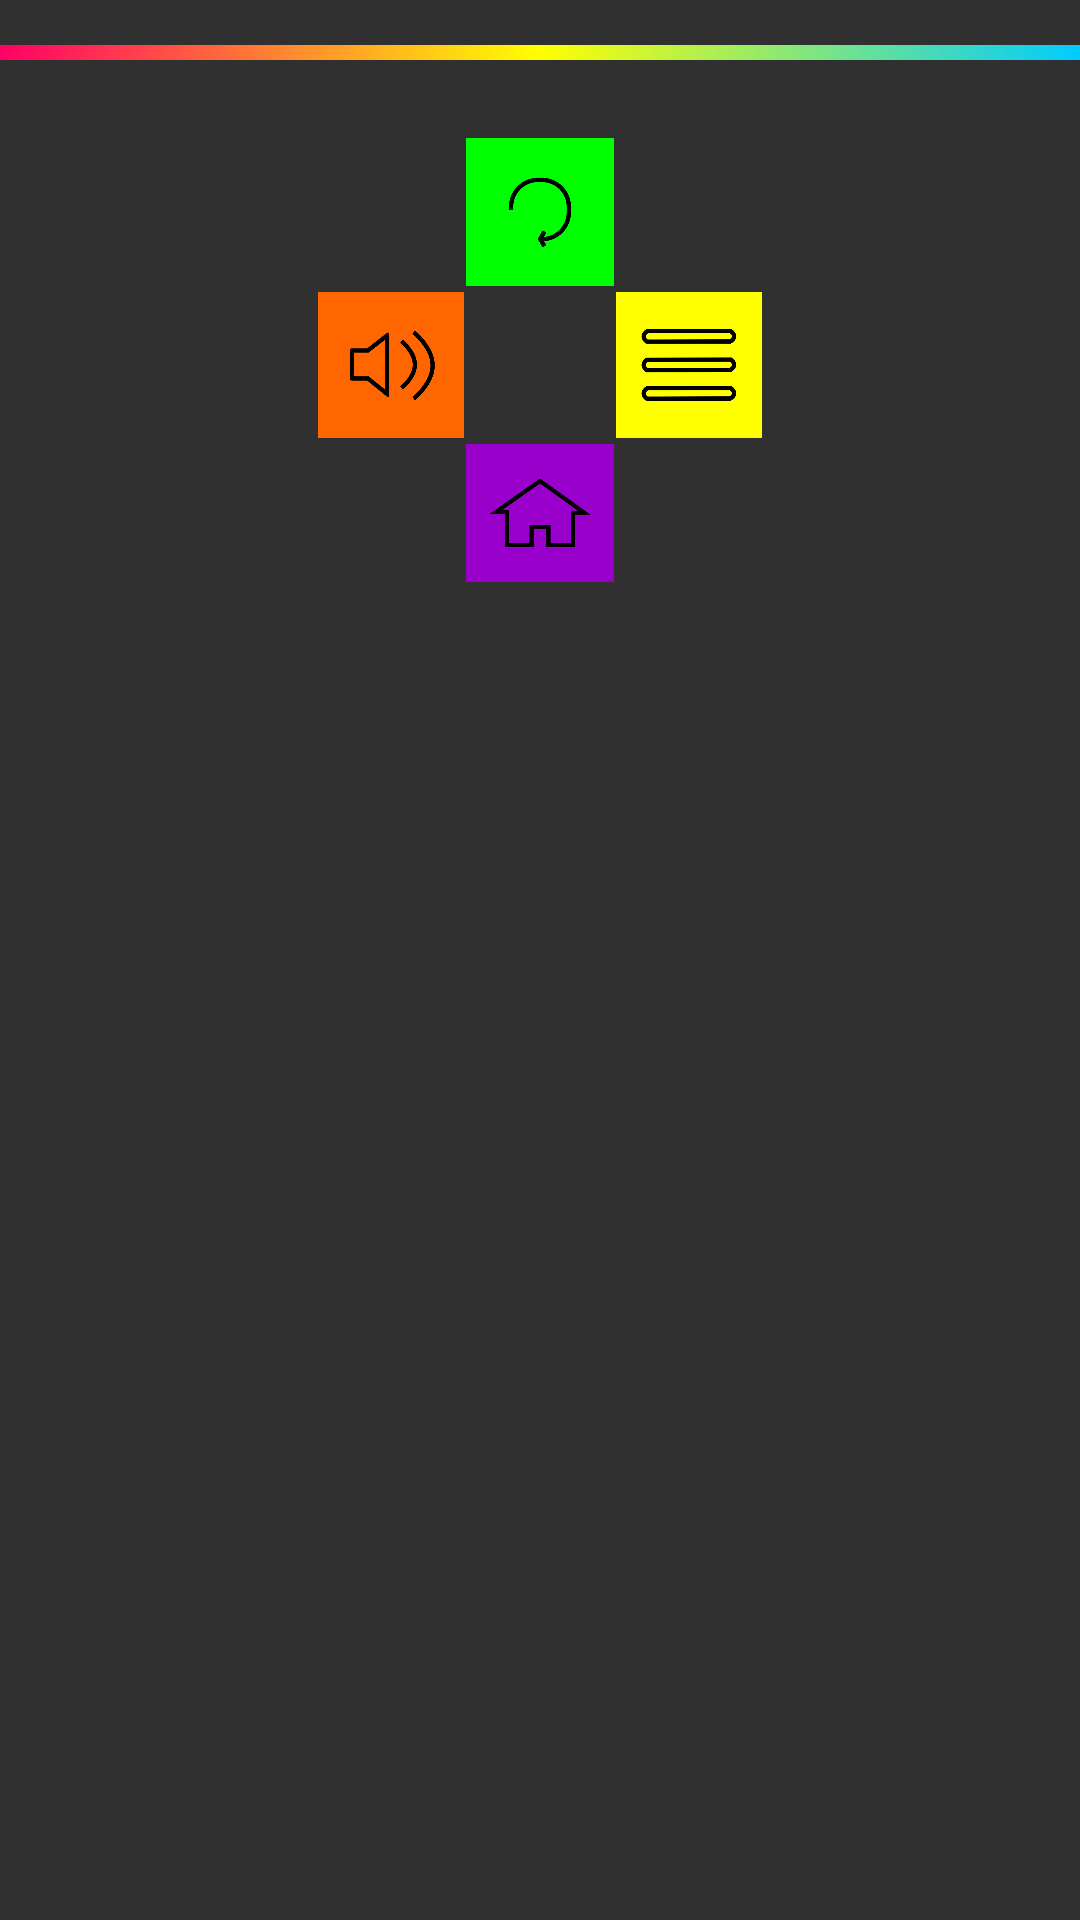

This screen was rendered from an Android layout file. Write that file and the resources it references.
<!-- AndroidManifest.xml: application theme AppTheme -->
<!-- res/layout/dialog_window_2.xml -->
<RelativeLayout xmlns:android="http://schemas.android.com/apk/res/android"
    android:orientation="vertical"
    android:layout_width="wrap_content"
    android:layout_height="220dp"
    android:background="@null">
    <ImageView
        android:layout_width="match_parent"
        android:layout_height="match_parent"
        android:id="@+id/fullscreen_content"
        android:background="@drawable/dark_wall"
        android:adjustViewBounds="true"
        android:scaleType="centerCrop" />
    <ImageView
        android:layout_width="match_parent"
        android:layout_height="5dp"
        android:id="@+id/a"
        android:src="@drawable/gradient"
        android:layout_marginTop="15dp" />
    <TableLayout
        android:layout_width="150dp"
        android:layout_height="150dp"
        android:layout_centerVertical="true"
        android:layout_marginTop="25dp"
        android:layout_below="@id/a"
        android:layout_centerHorizontal="true">

        <TableRow
            android:layout_width="match_parent"
            android:layout_height="match_parent">
            <ImageButton
                android:layout_width="0dp"
                android:layout_height="wrap_content"
                android:id="@+id/but0"
                android:background="@null"
                android:clickable="false"
                android:adjustViewBounds="true"
                android:layout_weight="1"
                android:layout_column="0" />

            <ImageButton
                android:layout_width="0dp"
                android:layout_height="wrap_content"
                android:id="@+id/button_restart"
                android:background="@color/green"
                android:layout_margin="1dp"
                android:src="@drawable/refresh"
                android:layout_weight="1"
                android:adjustViewBounds="true"
                android:scaleType="fitXY"
                android:layout_column="0" />

            <ImageButton
                android:layout_width="0dp"
                android:layout_height="wrap_content"
                android:background="@null"
                android:clickable="false"
                android:layout_weight="1"
                android:id="@+id/but1"
                android:adjustViewBounds="true"
                android:layout_column="0" />
        </TableRow>
        <TableRow
            android:layout_width="match_parent"
            android:layout_height="match_parent">
            <ImageButton
                android:layout_width="0dp"
                android:layout_height="wrap_content"
                android:layout_margin="1dp"
                android:id="@+id/button_sound"
                android:background="@color/orange"
                android:src="@drawable/sound"
                android:adjustViewBounds="true"
                android:scaleType="fitXY"
                android:layout_weight="1"
                android:layout_column="0" />

            <ImageButton
                android:layout_width="0dp"
                android:layout_height="wrap_content"
                android:id="@+id/button_middle"
                android:background="@null"
                android:src="@null"
                android:layout_weight="1"
                android:adjustViewBounds="true"
                android:layout_column="0" />

            <ImageButton
                android:layout_width="0dp"
                android:layout_height="wrap_content"
                android:id="@+id/button_levels"
                android:background="@color/yellow"
                android:src="@drawable/levels"
                android:adjustViewBounds="true"
                android:scaleType="fitXY"
                android:layout_margin="1dp"
                android:layout_weight="1"
                android:layout_column="0" />
        </TableRow>

        <TableRow
            android:layout_width="match_parent"
            android:layout_height="match_parent">
            <ImageButton
                android:layout_width="0dp"
                android:layout_height="wrap_content"
                android:id="@+id/but2"
                android:background="@null"
                android:clickable="false"
                android:adjustViewBounds="true"
                android:layout_weight="1"
                android:layout_column="0" />

            <ImageButton
                android:layout_width="0dp"
                android:layout_height="wrap_content"
                android:id="@+id/button_home"
                android:background="@color/purple"
                android:src="@drawable/home"
                android:adjustViewBounds="true"
                android:scaleType="fitXY"
                android:layout_margin="1dp"
                android:layout_weight="1"
                android:layout_column="0" />

            <ImageButton
                android:layout_width="0dp"
                android:layout_height="wrap_content"
                android:background="@null"
                android:clickable="false"
                android:layout_weight="1"
                android:id="@+id/but3"
                android:adjustViewBounds="true"
                android:layout_column="0" />
        </TableRow>

    </TableLayout>
</RelativeLayout>
<!-- resources referenced by this layout -->
<resources>
  <color name="green">#00ff00</color>
  <color name="orange">#ff6600</color>
  <color name="purple">#9900cc</color>
  <color name="yellow">#ffff00</color>
  <!-- drawable gradient (drawable) -->
  <?xml version="1.0" encoding="utf-8"?>
  
  <shape
      xmlns:android="http://schemas.android.com/apk/res/android"
      android:shape="rectangle">
      <gradient
          android:startColor="@color/cyan"
          android:centerColor="@color/sunny"
          android:endColor="@color/pink"
          android:angle="180">
      </gradient>
  </shape>
  <!-- drawable home: png bitmap (drawable, 9442 bytes) -->
  <!-- drawable levels: png bitmap (drawable, 9666 bytes) -->
  <!-- drawable refresh: png bitmap (drawable, 9932 bytes) -->
  <!-- drawable sound: png bitmap (drawable, 13181 bytes) -->
  <style name="AppTheme" parent="Theme.AppCompat.NoActionBar">
          
          <item name="colorPrimary">@color/black</item>
          <item name="colorPrimaryDark">@color/pressed_cyan</item>
          <item name="colorAccent">@color/colorAccent</item>
          <item name="android:windowNoTitle">true</item>
          <item name="android:windowFullscreen">true</item>
          <item name="windowActionBar">false</item>
      </style>
  <color name="cyan">#00ccff</color>
  <color name="sunny">#ffff00</color>
  <color name="pink">#ff0066</color>
  <color name="black">#000000</color>
  <color name="pressed_cyan">#00cccc</color>
  <color name="colorAccent">#FF4081</color>
</resources>
